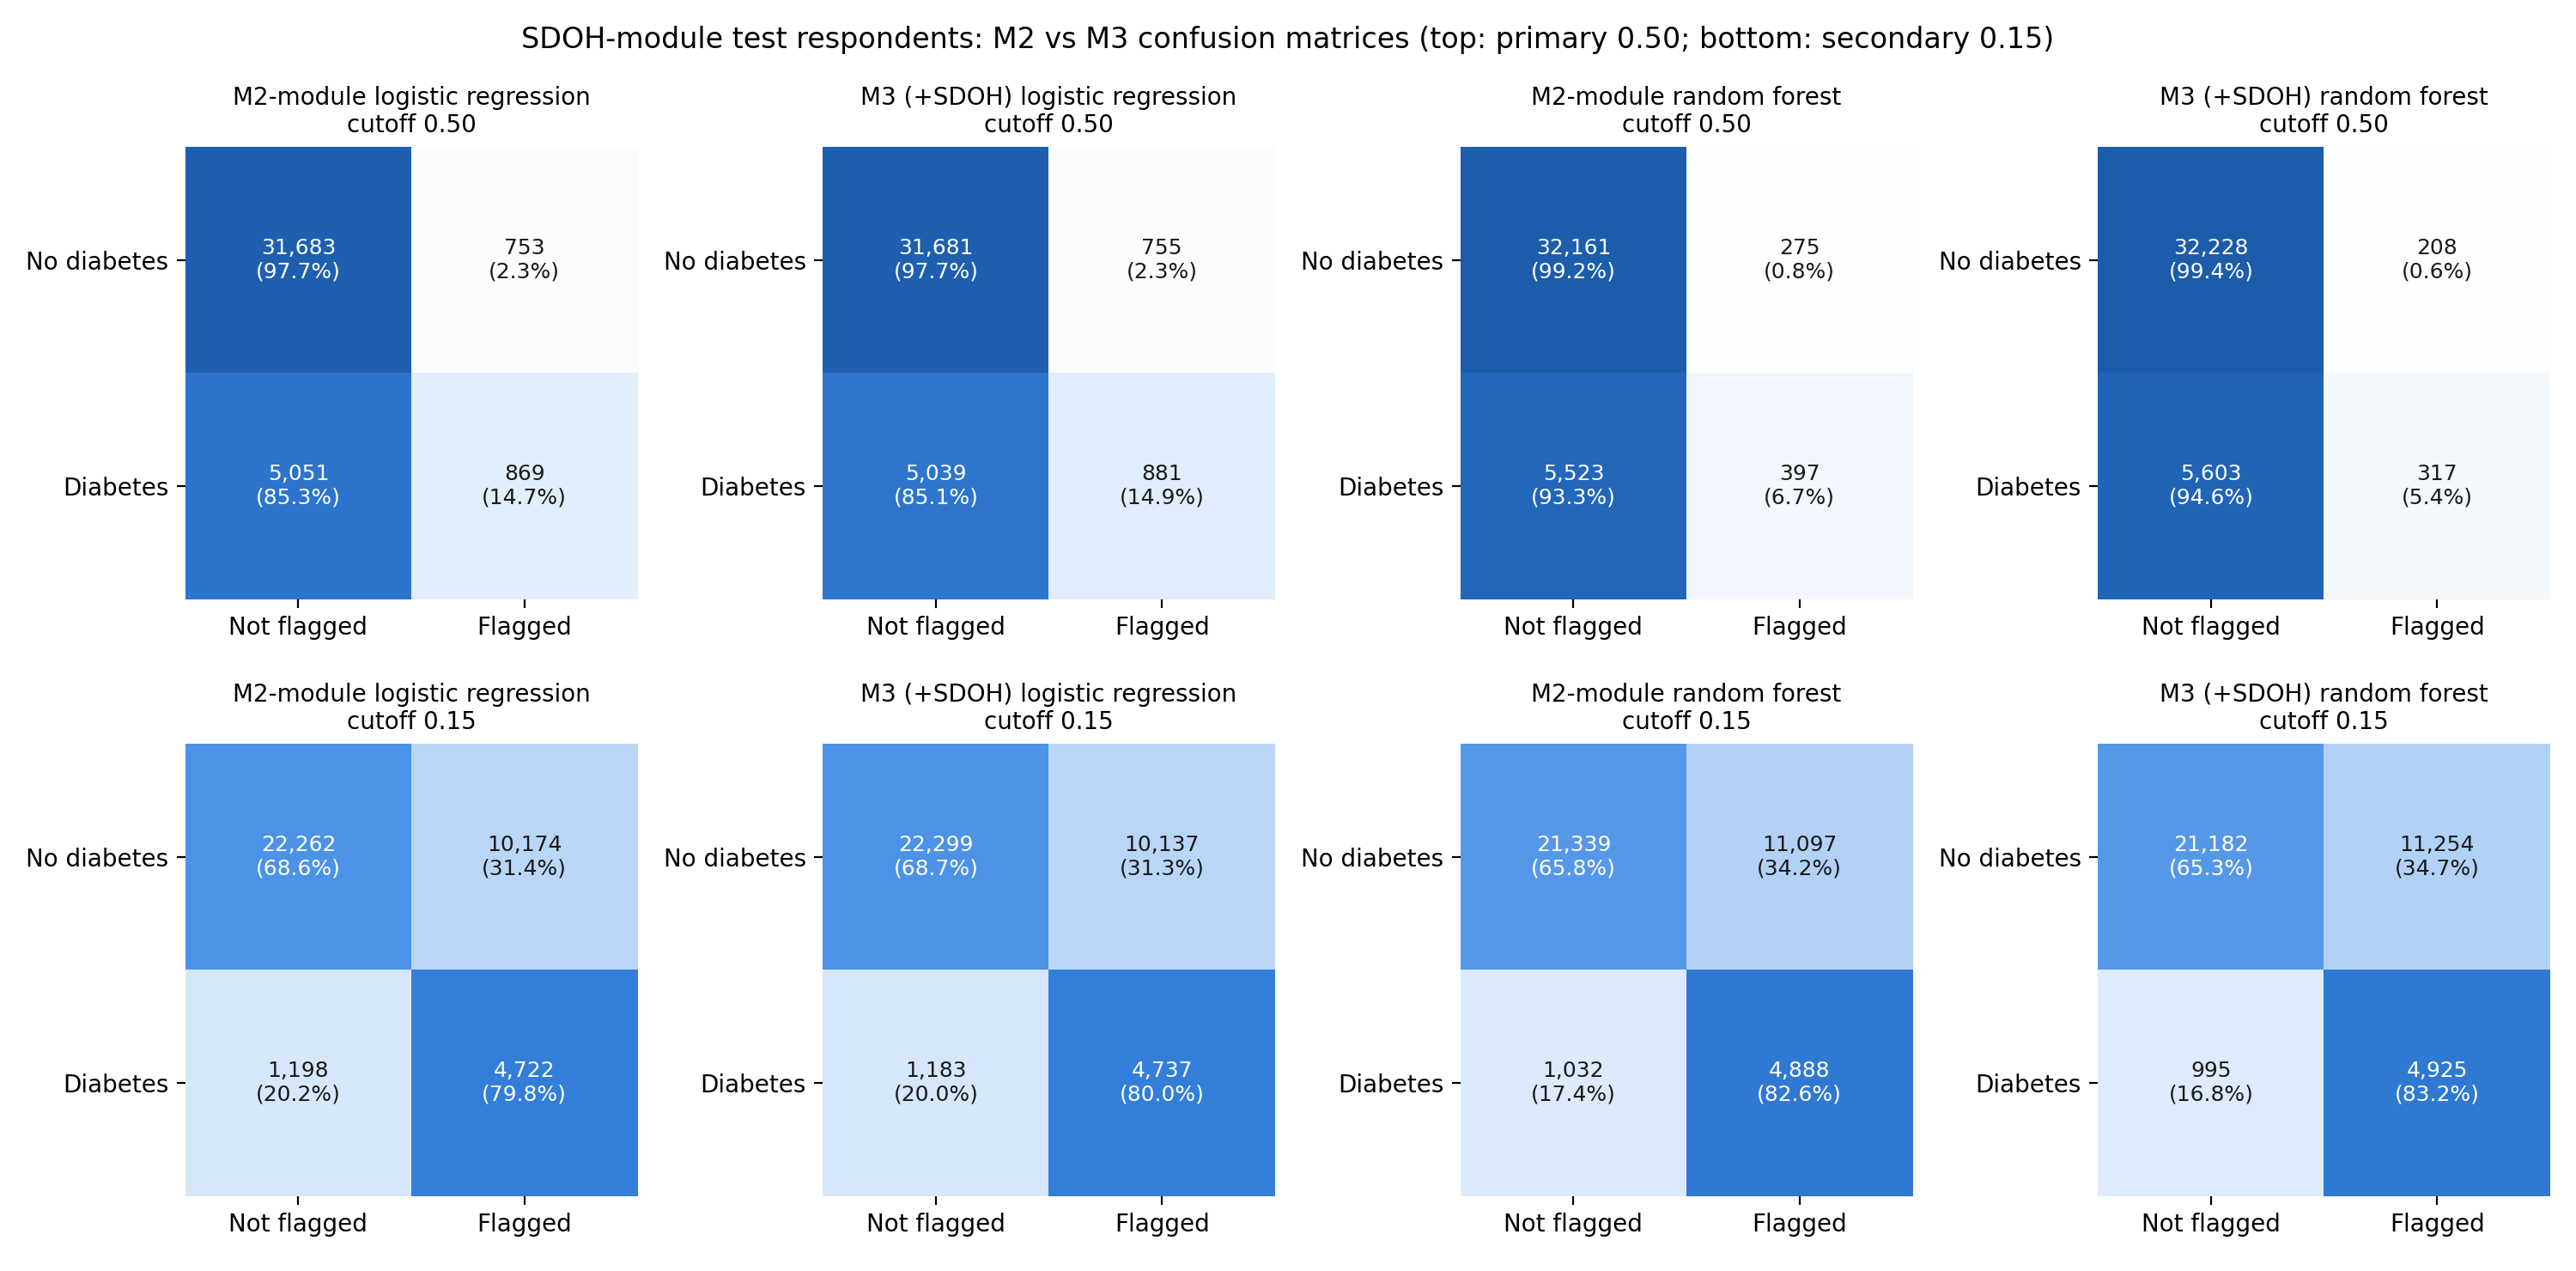

The file beside this chart, header and first rows:
model, kind, cutoff, TN_cleared, FP_false_alarms, FN_missed, TP_caught
M2, logreg, 0.5, 31683, 753, 5051, 869
M3, logreg, 0.5, 31681, 755, 5039, 881
M2, rf, 0.5, 32161, 275, 5523, 397
M3, rf, 0.5, 32228, 208, 5603, 317
M2, logreg, 0.15, 22262, 10174, 1198, 4722
M3, logreg, 0.15, 22299, 10137, 1183, 4737
M2, rf, 0.15, 21339, 11097, 1032, 4888
M3, rf, 0.15, 21182, 11254, 995, 4925
